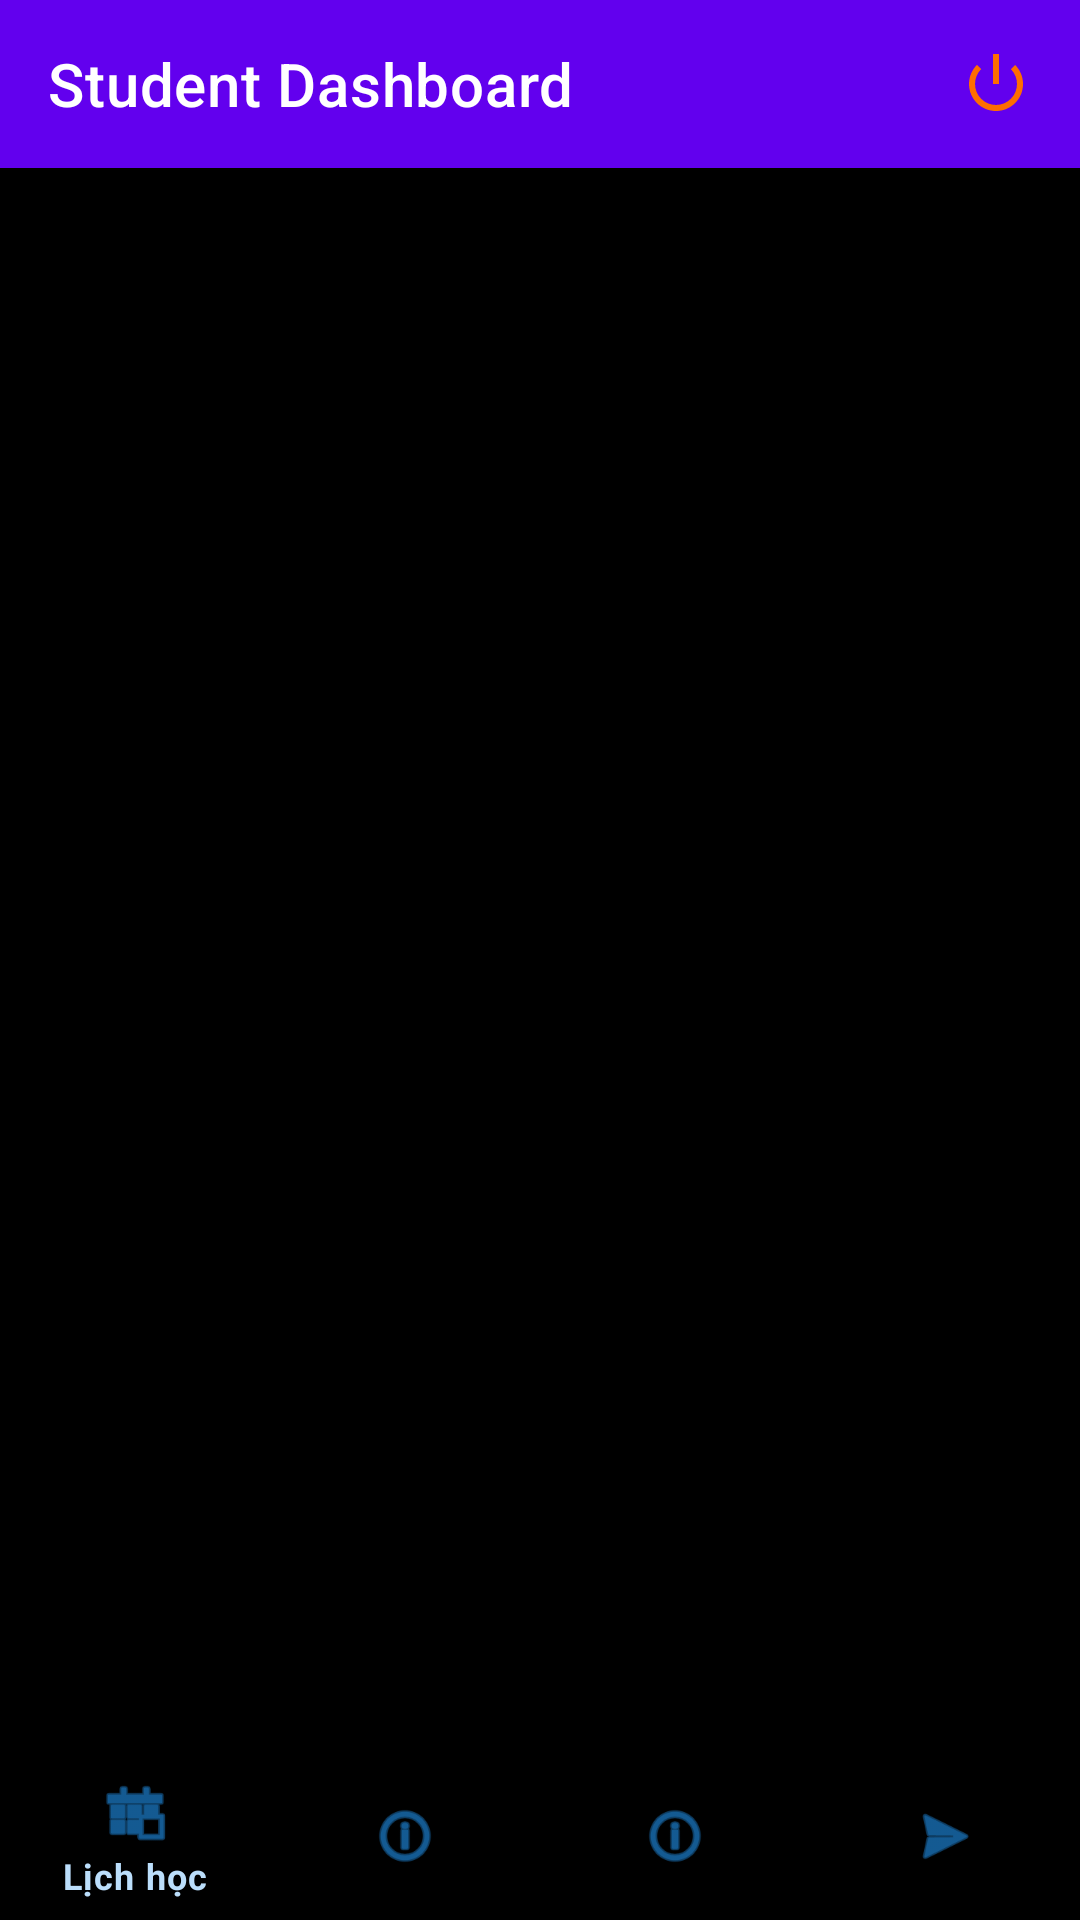

Here is an Android app screen rendered from its layout file. Give the layout XML and the strings, colors and styles it references.
<!-- AndroidManifest.xml: application theme Theme.QuanLyOnline -->
<!-- res/layout/activity_student_main.xml -->
<?xml version="1.0" encoding="utf-8"?>
<androidx.drawerlayout.widget.DrawerLayout
    xmlns:android="http://schemas.android.com/apk/res/android"
    xmlns:app="http://schemas.android.com/apk/res-auto"
    android:id="@+id/drawer_layout"
    android:layout_width="match_parent"
    android:layout_height="match_parent">

    
    <LinearLayout
        android:layout_width="match_parent"
        android:layout_height="match_parent"
        android:orientation="vertical">

        
        <androidx.appcompat.widget.Toolbar
            android:id="@+id/toolbar"
            android:layout_width="match_parent"
            android:layout_height="?attr/actionBarSize"
            android:background="@color/colorPrimary"
            android:theme="@style/ThemeOverlay.AppCompat.Dark.ActionBar"
            app:popupTheme="@style/ThemeOverlay.AppCompat.Light"
            app:title="Student Dashboard"
            app:titleTextColor="@android:color/white">

            
            <ImageButton
                android:id="@+id/logout_button"
                android:layout_width="wrap_content"
                android:layout_height="wrap_content"
                android:layout_gravity="end"
                android:layout_margin="16dp"
                android:background="@android:color/transparent"
                android:src="@android:drawable/ic_lock_power_off"
                android:tint="#FF6D00"
                android:contentDescription="Đăng xuất" />

        </androidx.appcompat.widget.Toolbar>

        
        <FrameLayout
            android:id="@+id/fragment_container"
            android:layout_width="match_parent"
            android:layout_height="0dp"
            android:layout_weight="1" />

        
        <com.google.android.material.bottomnavigation.BottomNavigationView
            android:id="@+id/bottom_navigation"
            android:layout_width="match_parent"
            android:layout_height="wrap_content"
            android:background="@android:color/transparent"
            app:itemIconTint="@color/student_primary"
            app:itemTextColor="@color/student_accent"
            app:menu="@menu/bottom_navigation_menu" />

    </LinearLayout>

    
    <com.google.android.material.navigation.NavigationView
        android:id="@+id/nav_view"
        android:layout_width="wrap_content"
        android:layout_height="match_parent"
        android:layout_gravity="start"
        app:menu="@menu/drawer_menu_student"
        android:fitsSystemWindows="true"
        app:headerLayout="@layout/nav_header_student"
        android:background="#FFFFFF" />

</androidx.drawerlayout.widget.DrawerLayout>
<!-- res/layout/nav_header_student.xml (included above) -->
<?xml version="1.0" encoding="utf-8"?>
<LinearLayout
    xmlns:android="http://schemas.android.com/apk/res/android"
    android:layout_width="match_parent"
    android:layout_height="wrap_content"
    android:orientation="vertical"
    android:padding="16dp"
    android:background="#4CAF50"
    android:gravity="center">

    <TextView
        android:layout_width="wrap_content"
        android:layout_height="wrap_content"
        android:text="Student Menu"
        android:textSize="20sp"
        android:textColor="@android:color/white"
        android:textStyle="bold" />

</LinearLayout>
<!-- resources referenced by this layout -->
<resources>
  <color name="student_accent">#BBDEFB</color>
  <color name="student_primary">#2196F3</color>
  <style name="Theme.QuanLyOnline" parent="Theme.MaterialComponents.DayNight.NoActionBar">
          
          <item name="colorPrimary">@color/orange</item>
          <item name="colorPrimaryVariant">@color/yellow</item>
          <item name="colorOnPrimary">@android:color/white</item>
          
          <item name="colorSecondary">@color/yellow</item>
          <item name="colorSecondaryVariant">@color/orange</item>
          <item name="colorOnSecondary">@android:color/black</item>
          
          <item name="android:statusBarColor" tools:targetApi="l">?attr/colorPrimaryVariant</item>
          
          <item name="android:windowBackground">@color/black</item>
          <item name="android:textColorPrimary">@android:color/white</item>
          <item name="android:textColorSecondary">@color/light_gray</item>
      </style>
  <color name="orange">#FF6D00</color>
  <color name="yellow">#FFD740</color>
  <color name="black">#FF000000</color>
  <color name="light_gray">#B0FFFFFF</color>
  <!-- not gathered from this repository: default colours our renderer supplied (Android Studio template values) -->
  <color name="colorPrimary">#FF6200EE</color>
</resources>
